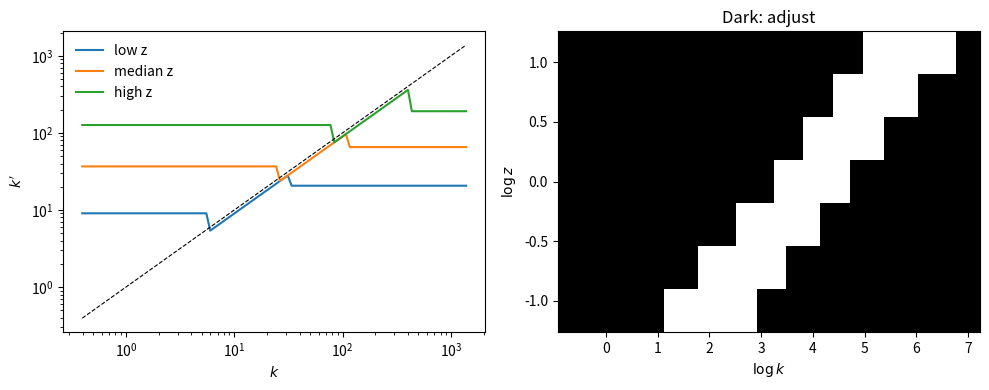

Write Python code to recreate this figure.
import numpy as np
import matplotlib.pyplot as plt
from scipy.stats import norm


BETA, DELTA, NU = .96, .10, .60
RHO, SIGMA = .70, .30
F_COST, P_SELL = .05, .95
N_K, N_Z = 100, 7  # class setting; source uses 250, 11


def tauchen(rho, sigma, n, m=3.0):
    sd = sigma / np.sqrt(1 - rho**2)
    z = np.linspace(-m * sd, m * sd, n)
    w = z[1] - z[0]
    P = np.zeros((n, n))
    for i in range(n):
        for j in range(n):
            if j == 0:
                P[i, j] = norm.cdf((z[0] - rho * z[i] + w / 2) / sigma)
            elif j == n - 1:
                P[i, j] = 1 - norm.cdf((z[-1] - rho * z[i] - w / 2) / sigma)
            else:
                P[i, j] = norm.cdf((z[j] - rho * z[i] + w / 2) / sigma) - norm.cdf(
                    (z[j] - rho * z[i] - w / 2) / sigma
                )
    return np.exp(z), P


Z, P = tauchen(RHO, SIGMA, N_Z)
print('Productivity nodes:', np.round(Z, 3))
print('Transition row sums:', P.sum(axis=1))


R_RATE = 1 / BETA - 1
KSTAR = (NU * Z / (R_RATE + DELTA)) ** (1 / (1 - NU))
K = np.exp(np.linspace(np.log(KSTAR.min() * 0.25), np.log(KSTAR.max() * 1.6), N_K))
PI = Z[None, :] * K[:, None] ** NU

# cost of moving from k to k', for every (k, k') pair
_KOLD = (1 - DELTA) * K[:, None]
_GAP = K[None, :] - _KOLD
COST = np.where(_GAP >= 0, _GAP, P_SELL * _GAP)


print('Capital grid:', round(K[0], 3), 'to', round(K[-1], 3))
print('Cost matrix shape:', COST.shape)
print('Buying example:', COST[20, 80], '; selling example:', COST[80, 20])


V_guess = PI/(1-BETA)
EV = V_guess @ P.T
ik, iz = N_K//2, N_Z//2
adjust_values = (1-F_COST)*PI[ik,iz] - COST[ik,:] + BETA*EV[:,iz]
no_adjust_value = PI[ik,iz] + BETA*np.interp((1-DELTA)*K[ik], K, EV[:,iz])
print('Adjust value:', round(adjust_values.max(), 3), 'No-adjust value:', round(no_adjust_value, 3))
print('Best adjust target:', round(K[adjust_values.argmax()], 3))


def solve(f=F_COST, cost=COST, tol=1e-8, maxit=3000):
    """Value function iteration with a discrete adjust / do-nothing choice."""
    V = PI / (1 - BETA)
    for it in range(maxit):
        EV = V @ P.T
        Va = np.empty_like(V)
        idx = np.empty(V.shape, dtype=int)
        for iz in range(N_Z):
            M = -cost + BETA * EV[None, :, iz]        # (k, k') payoff net of profit
            idx[:, iz] = M.argmax(axis=1)
            Va[:, iz] = PI[:, iz] * (1 - f) + M[np.arange(N_K), idx[:, iz]]
        Vn = np.empty_like(V)
        for iz in range(N_Z):
            Vn[:, iz] = PI[:, iz] + BETA * np.interp((1 - DELTA) * K, K, EV[:, iz])
        Vnew = np.maximum(Va, Vn)
        gap = np.max(np.abs(Vnew - V))
        V = Vnew
        if gap < tol:
            break
    adjust = Va > Vn
    kpol = np.where(adjust, K[idx], (1 - DELTA) * K[:, None])
    return V, adjust, kpol, it + 1, gap


V, adjust, kpol, iters, gap = solve()
mid = N_Z//2
band = np.where(~adjust[:,mid])[0]
print(f'{iters} iterations, gap {gap:.2e}')
print('Median-productivity inaction band:', np.round(K[[band[0], band[-1]]], 3) if len(band) else 'none')


fig, axes = plt.subplots(1, 2, figsize=(10, 4))
for j, label in ((1, 'low z'), (mid, 'median z'), (N_Z-2, 'high z')):
    axes[0].plot(K, kpol[:,j], label=label)
axes[0].plot(K, K, 'k--', lw=.8)
axes[0].set(xscale='log', yscale='log', xlabel='$k$', ylabel="$k'$")
axes[0].legend(frameon=False)
axes[1].imshow(adjust.T, origin='lower', aspect='auto', cmap='Greys',
               extent=[np.log(K[0]), np.log(K[-1]), np.log(Z[0]), np.log(Z[-1])])
axes[1].set(xlabel='$\\log k$', ylabel='$\\log z$', title='Dark: adjust')
plt.tight_layout(); plt.show()


def simulate(kpol, T=400, N=6000, burn=100, seed=1):
    """Panel of firms; returns the matrix of investment rates i/k."""
    rng = np.random.default_rng(seed)
    cum = P.cumsum(axis=1)
    iz = rng.integers(0, N_Z, N)
    k = np.full(N, K[N_K // 2], dtype=float)
    out = np.empty((T - burn, N))
    for t in range(T):
        kn = np.empty(N)
        for j in range(N_Z):                          # one interp call per z state
            m = iz == j
            if m.any():
                kn[m] = np.interp(k[m], K, kpol[:, j])
        rate = (kn - (1 - DELTA) * k) / k
        if t >= burn:
            out[t - burn] = rate
        k = kn
        iz = (rng.random(N)[:, None] > cum[iz]).sum(axis=1)
    return out


def facts(R):
    r = R.ravel()
    return dict(
        mean=r.mean() * 100,
        spike=(r > 0.20).mean() * 100,
        inaction=(np.abs(r) < 0.01).mean() * 100,
        negative=(r < 0).mean() * 100,
        serial=np.corrcoef(R[:-1].ravel(), R[1:].ravel())[0, 1],
    )


R = simulate(kpol, T=180, N=1000, burn=40, seed=1)
print('Panel shape (years, plants):', R.shape)
print('First ten rates:', np.round(R[0,:10], 3))


model = facts(R)
data = dict(mean=12.2, spike=18.0, inaction=8.0, negative=10.0, serial=.007)
for key in data:
    print(f'{key:>8}: model {model[key]:7.2f}; data {data[key]:7.2f}')


for fixed, resale in ((.01,.95), (.05,.95), (.10,.95), (.05,.80), (.05,1.00)):
    cost = np.where(_GAP>=0, _GAP, resale*_GAP)
    _, _, kp, _, _ = solve(f=fixed, cost=cost)
    moments = facts(simulate(kp, T=180, N=1000, burn=40, seed=1))
    print(f'f={fixed:.2f}, ps={resale:.2f}: inaction={moments["inaction"]:.1f}%, negative={moments["negative"]:.1f}%')


frictionless_cost = np.where(_GAP>=0, _GAP, _GAP)
_, adj0, kp0, _, _ = solve(f=0, cost=frictionless_cost)
baseline, frictionless = facts(R), facts(simulate(kp0, T=180, N=1000, burn=40, seed=1))
print('Inaction: baseline', round(baseline['inaction'],1), '%, frictionless', round(frictionless['inaction'],1), '%')
print('Share of states with adjustment:', round(adj0.mean()*100,1), '%')
